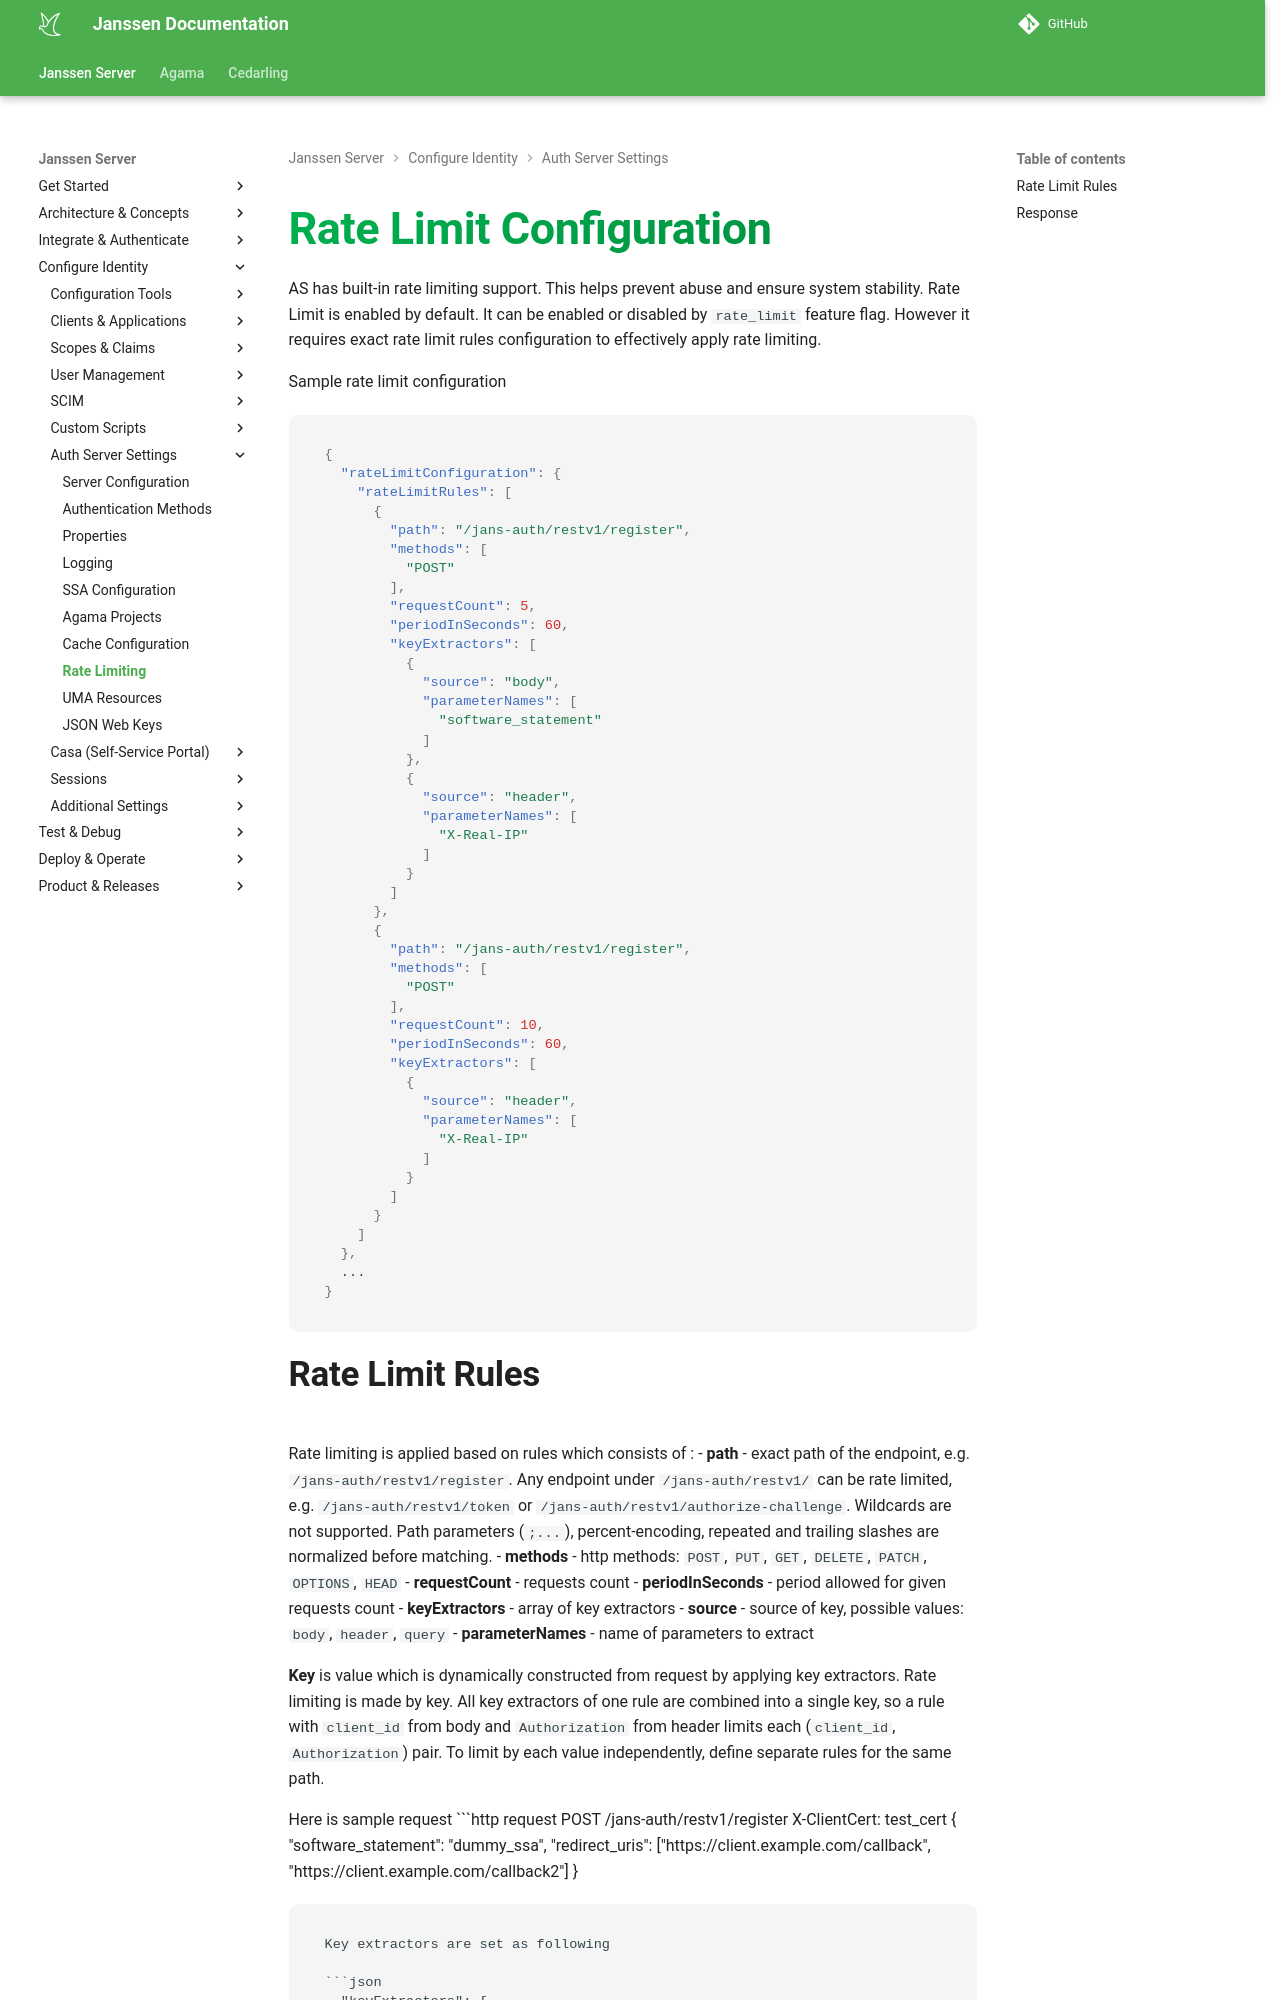

repository: JanssenProject/jans · page: head/janssen-server/config-guide/auth-server-config/rate-limit/index.html · generator: mkdocs

---
tags:
  - administration
  - recipes
  - rate limit
---

# Rate Limit Configuration

AS has built-in rate limiting support. This helps prevent abuse and ensure system stability.
Rate Limit is enabled by default. It can be enabled or disabled by `rate_limit` feature flag.
However it requires exact rate limit rules configuration to effectively apply rate limiting.

Sample rate limit configuration

```json
{
  "rateLimitConfiguration": {
    "rateLimitRules": [
      {
        "path": "/jans-auth/restv1/register",
        "methods": [
          "POST"
        ],
        "requestCount": 5,
        "periodInSeconds": 60,
        "keyExtractors": [
          {
            "source": "body",
            "parameterNames": [
              "software_statement"
            ]
          },
          {
            "source": "header",
            "parameterNames": [
              "X-Real-IP"
            ]
          }
        ]
      },
      {
        "path": "/jans-auth/restv1/register",
        "methods": [
          "POST"
        ],
        "requestCount": 10,
        "periodInSeconds": 60,
        "keyExtractors": [
          {
            "source": "header",
            "parameterNames": [
              "X-Real-IP"
            ]
          }
        ]
      }
    ]
  },
  ...
}
```
